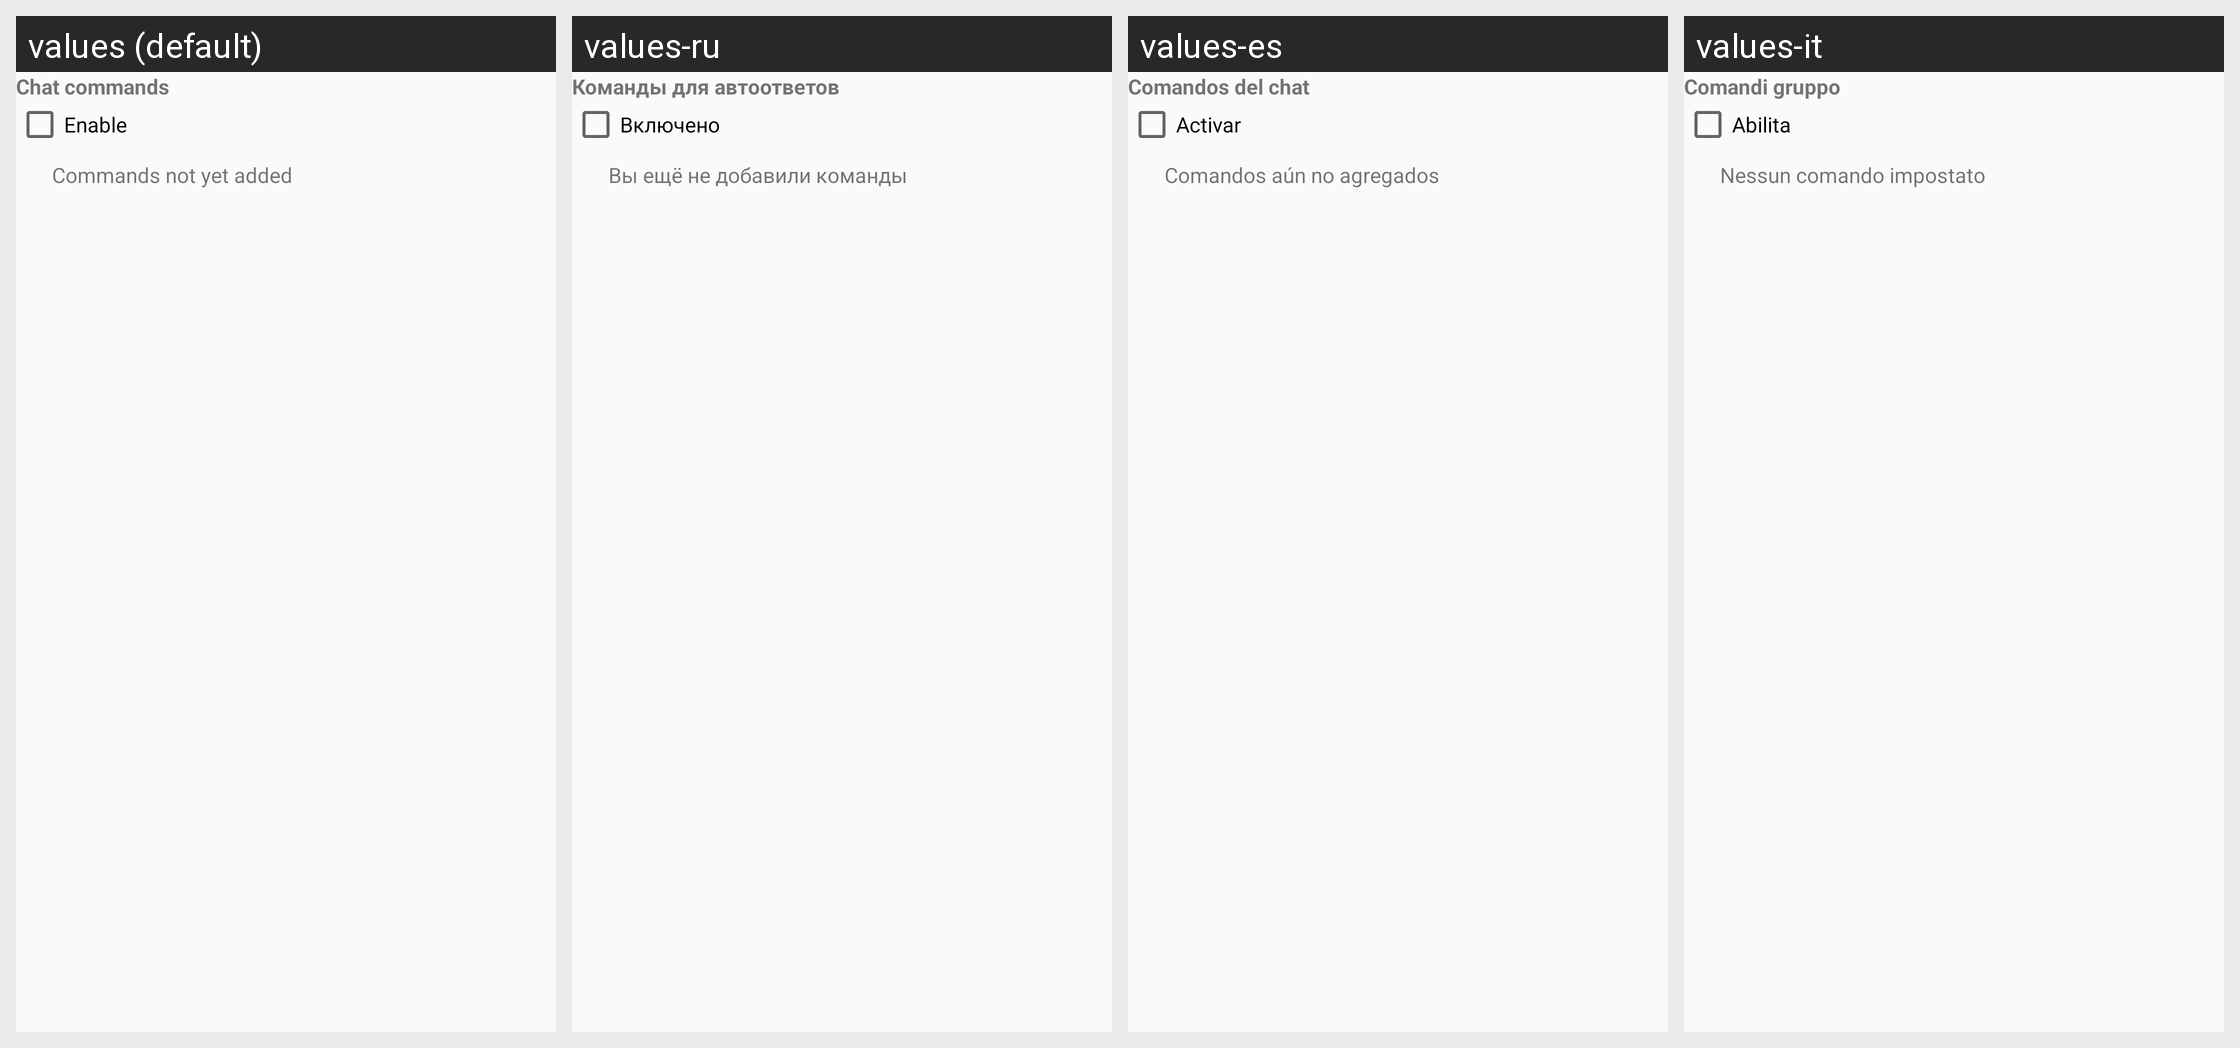

Strings drawn on this Android screen and how each of the app's shown locales translates them:
Android screen res/layout/layout_commands.xml rendered under 4 locales, left to right: values (default), values-ru, values-es, values-it. Device: Nexus 5 (rendered at 1080×1920; each locale shown at half size, 540×960, under a caption strip naming it); theme AppTheme.
Strings drawn on this screen, with the default value and each locale's value (text and hints the layout hard-codes, and strings that could not be matched under every locale, appear in the picture but are not listed):

title_chat_commands
  values: Chat commands
  values-ru: Команды для автоответов
  values-es: Comandos del chat
  values-it: Comandi gruppo

check_enabled
  values: Enable
  values-ru: Включено
  values-es: Activar
  values-it: Abilita

label_no_commands_in_chat
  values: Commands not yet added
  values-ru: Вы ещё не добавили команды
  values-es: Comandos aún no agregados
  values-it: Nessun comando impostato
